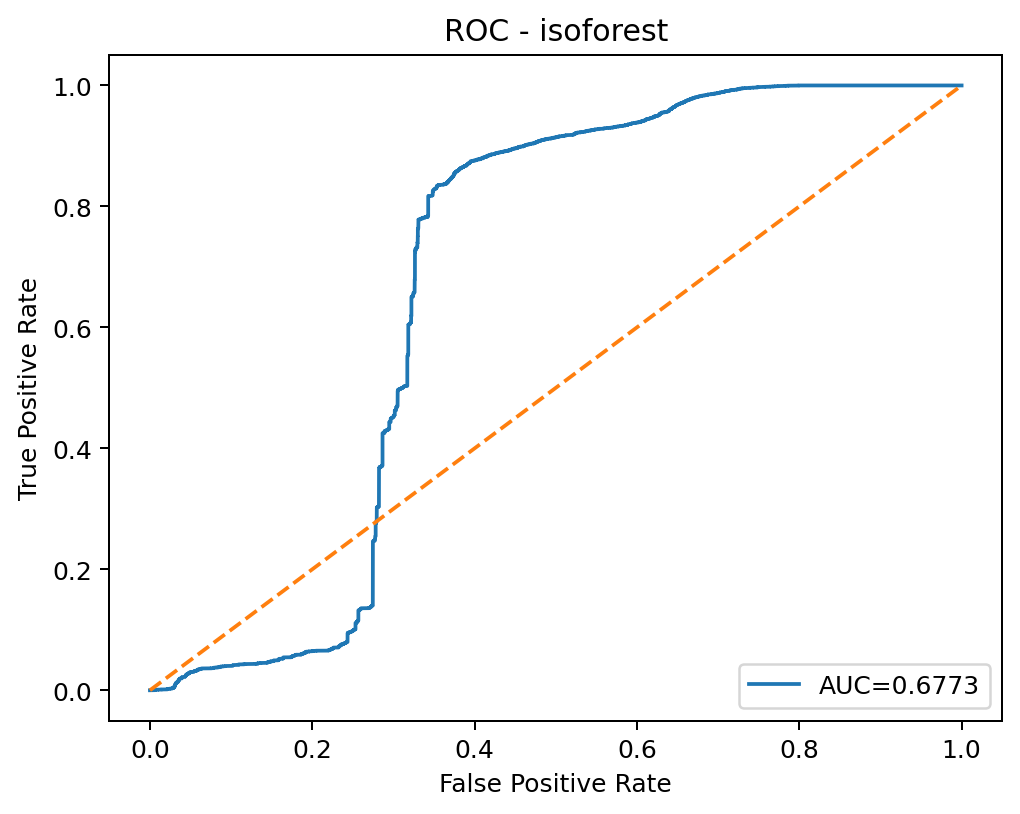

The data file committed next to this chart (first rows):
threshold, fpr, tpr
inf, 0.0, 0.0
0.1781, 0.000675, 0.0
0.1531, 0.001029, 0.0
0.153, 0.001157, 0.0
0.153, 0.00135, 0.0
0.153, 0.001382, 0.0
0.1528, 0.001511, 0.0
0.1528, 0.001607, 0.0
0.1527, 0.001639, 0.0
0.1523, 0.001897, 0.0
0.1523, 0.002282, 0.0
0.1506, 0.002507, 0.0
0.1504, 0.002507, 0.0001618
0.1495, 0.002797, 0.0001618
0.1493, 0.002925, 0.0001618
0.1485, 0.003086, 0.0001618
0.1483, 0.003182, 0.0001618
0.1462, 0.003825, 0.0001618
0.1461, 0.004018, 0.0001618
0.1461, 0.00405, 0.0001618
0.146, 0.004147, 0.0001618
0.1411, 0.005818, 0.0001618
0.141, 0.005818, 0.0003236
0.1399, 0.006333, 0.0003236
0.1399, 0.006333, 0.0004854
0.139, 0.006654, 0.0004854
0.1389, 0.006654, 0.0006472
0.1351, 0.008551, 0.0006472
0.135, 0.008551, 0.0008091
0.1329, 0.00974, 0.0008091
0.1329, 0.00974, 0.0009709
0.1291, 0.01331, 0.0009709
0.1291, 0.01331, 0.001133
0.1281, 0.01414, 0.001133
0.1281, 0.01414, 0.001294
0.1247, 0.01787, 0.001294
0.1247, 0.01797, 0.001294
0.1247, 0.01797, 0.001456
0.1207, 0.02044, 0.001456
0.1205, 0.02051, 0.001456
0.1203, 0.02064, 0.001456
0.1202, 0.02086, 0.001456
0.1198, 0.02109, 0.001456
0.1197, 0.02109, 0.001618
0.1195, 0.02128, 0.001618
0.1192, 0.02128, 0.00178
0.1184, 0.02141, 0.00178
0.1184, 0.02179, 0.00178
0.1178, 0.02205, 0.00178
0.1178, 0.02205, 0.001942
0.1176, 0.02212, 0.001942
0.1176, 0.02212, 0.002104
0.1174, 0.02215, 0.002104
0.1173, 0.02215, 0.002265
0.1172, 0.02221, 0.002265
0.1171, 0.02234, 0.002265
0.1161, 0.02269, 0.002265
0.1155, 0.02269, 0.002427
0.1154, 0.02276, 0.002427
0.1153, 0.02324, 0.002427
... 5,452 more rows
